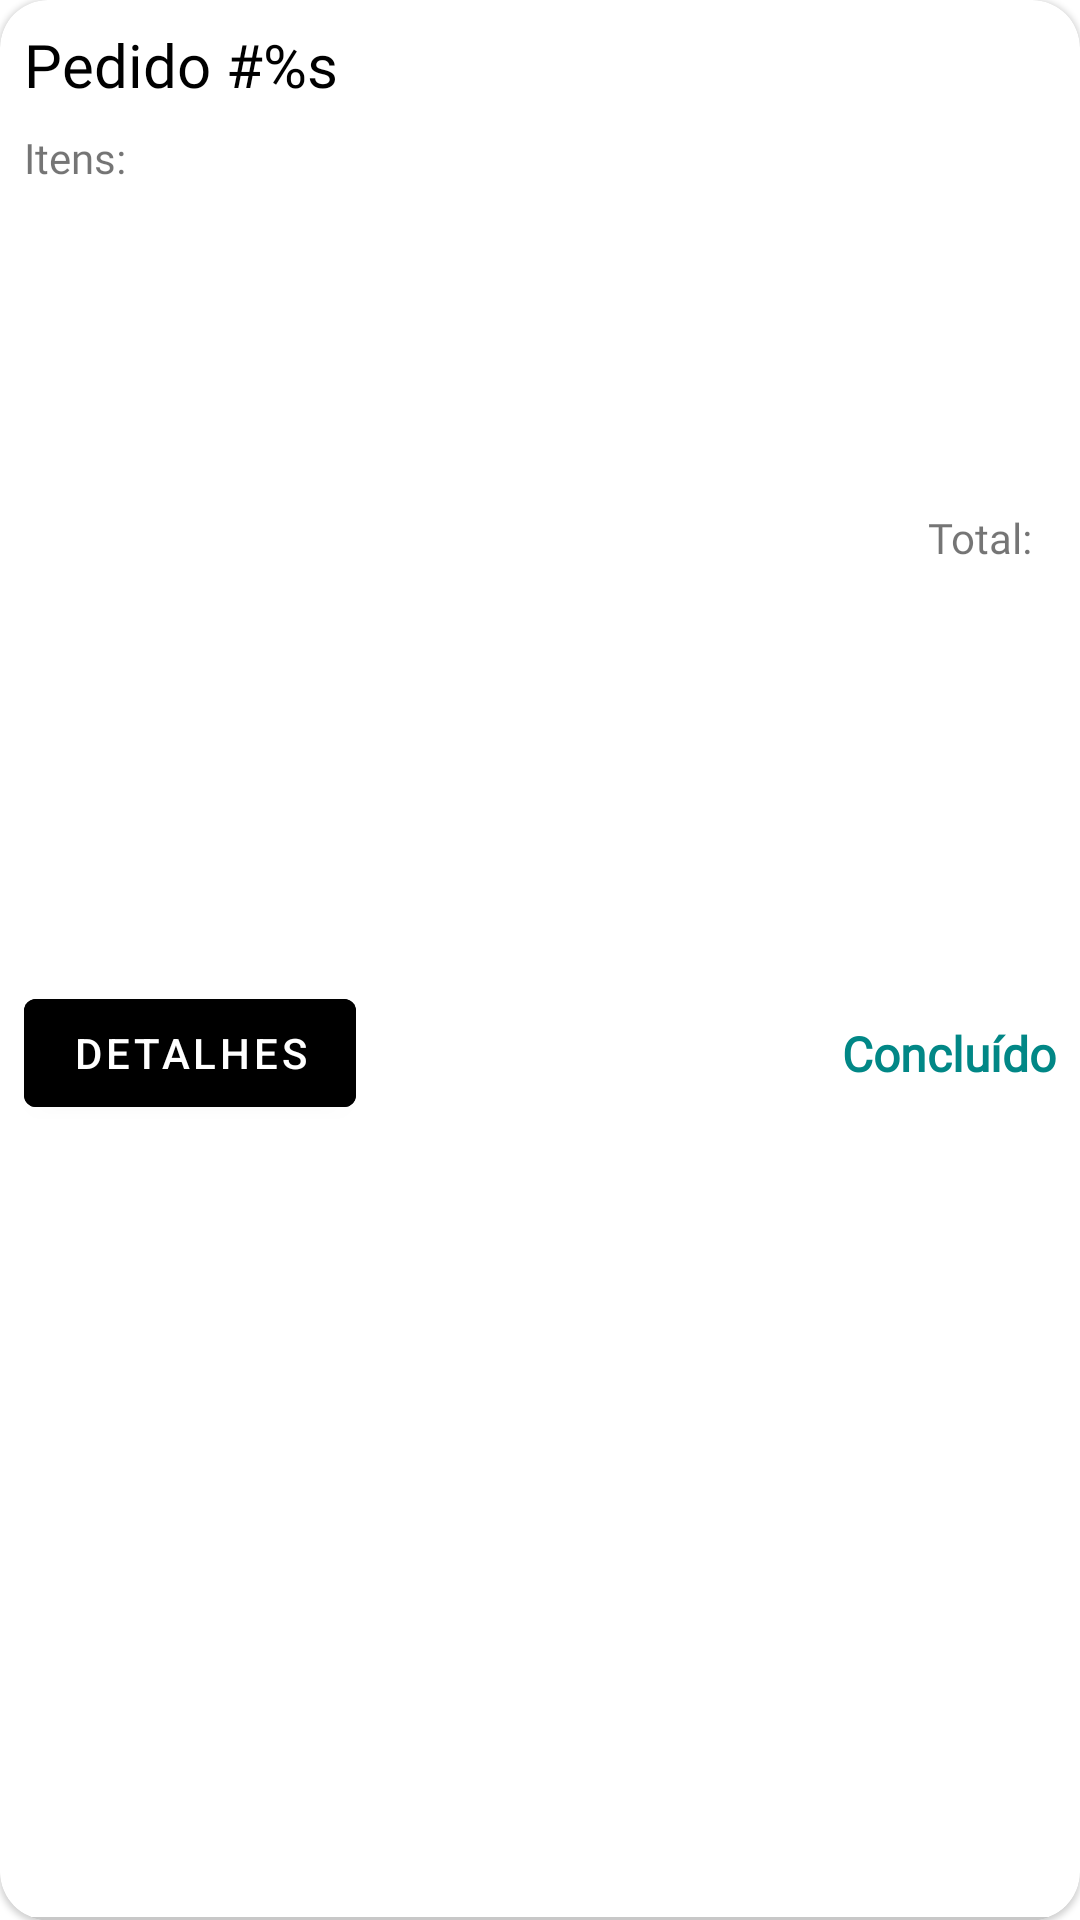

Write the Android layout XML for this screen, with the resource values it uses.
<!-- AndroidManifest.xml: application theme Theme.Millelds -->
<!-- res/layout/order_item.xml -->
<?xml version="1.0" encoding="utf-8"?>
<com.google.android.material.card.MaterialCardView xmlns:android="http://schemas.android.com/apk/res/android"
    xmlns:app="http://schemas.android.com/apk/res-auto"
    xmlns:tools="http://schemas.android.com/tools"
    android:layout_width="match_parent"
    android:layout_height="wrap_content"
    android:layout_margin="8dp"
    android:elevation="12dp"
    app:cardCornerRadius="16dp">

    <androidx.constraintlayout.widget.ConstraintLayout
        android:layout_width="match_parent"
        android:layout_height="match_parent">

        <TextView
            android:id="@+id/orderNumberTextView"
            android:layout_width="wrap_content"
            android:layout_height="wrap_content"
            android:layout_margin="8dp"
            android:ellipsize="end"
            android:fontFamily="@font/montserrat"
            android:maxLines="1"
            android:textColor="@color/black"
            android:textSize="20sp"
            app:layout_constraintStart_toStartOf="parent"
            app:layout_constraintTop_toTopOf="parent"
            android:text="@string/order_number_title" />

        <TextView
            android:id="@+id/dateTextView"
            android:layout_width="wrap_content"
            android:layout_height="wrap_content"
            android:layout_margin="8dp"
            android:fontFamily="@font/montserrat"
            tools:text="03/05/2021"
            android:textSize="14sp"
            app:layout_constraintBottom_toBottomOf="@+id/orderNumberTextView"
            app:layout_constraintEnd_toEndOf="parent"
            app:layout_constraintTop_toTopOf="@+id/orderNumberTextView" />

        <TextView
            android:id="@+id/quantityLabelTextView"
            android:layout_width="wrap_content"
            android:layout_height="wrap_content"
            android:layout_margin="8dp"
            android:fontFamily="@font/montserrat"
            android:text="@string/quantity"
            android:textSize="14sp"
            app:layout_constraintStart_toStartOf="parent"
            app:layout_constraintTop_toBottomOf="@id/orderNumberTextView" />

        <TextView
            android:id="@+id/quantityTextView"
            android:layout_width="wrap_content"
            android:layout_height="wrap_content"
            android:layout_margin="8dp"
            android:fontFamily="@font/montserrat"
            android:textColor="@color/black"
            android:textSize="14sp"
            android:textStyle="bold"
            app:layout_constraintBottom_toBottomOf="@+id/quantityLabelTextView"
            app:layout_constraintStart_toEndOf="@id/quantityLabelTextView"
            app:layout_constraintTop_toTopOf="@+id/quantityLabelTextView"
            tools:text="2" />

        <TextView
            android:id="@+id/totalTextView"
            android:layout_width="0dp"
            android:layout_height="wrap_content"
            android:layout_margin="8dp"
            android:fontFamily="@font/montserrat"
            android:textSize="14sp"
            app:layout_constraintBottom_toBottomOf="@+id/totalPriceTextView"
            app:layout_constraintEnd_toStartOf="@id/totalPriceTextView"
            app:layout_constraintTop_toTopOf="@+id/totalPriceTextView"
            android:text="@string/total" />

        <TextView
            android:id="@+id/totalPriceTextView"
            android:layout_width="0dp"
            android:layout_height="wrap_content"
            android:layout_margin="8dp"
            android:layout_marginTop="16dp"
            android:fontFamily="@font/montserrat"
            android:textColor="@color/black"
            android:textSize="14sp"
            android:textStyle="bold"
            app:layout_constraintBottom_toTopOf="@+id/detailsButton"
            app:layout_constraintEnd_toEndOf="parent"
            app:layout_constraintTop_toBottomOf="@id/dateTextView"
            tools:text="R$ 19,90" />

        <Button
            android:id="@+id/detailsButton"
            android:layout_width="wrap_content"
            android:layout_height="wrap_content"
            android:layout_margin="8dp"
            android:paddingVertical="8dp"
            android:paddingHorizontal="16dp"
            android:elevation="8dp"
            android:text="@string/details"
            android:backgroundTint="@color/black"
            app:layout_constraintBottom_toBottomOf="parent"
            app:layout_constraintStart_toStartOf="parent"
            app:layout_constraintTop_toBottomOf="@id/quantityLabelTextView" />

        <TextView
            android:id="@+id/orderStatusTextView"
            android:layout_width="wrap_content"
            android:layout_height="wrap_content"
            android:layout_margin="8dp"
            android:fontFamily="@font/montserrat"
            android:textColor="@color/teal_700"
            android:textSize="16sp"
            android:textStyle="bold"
            android:text="@string/concluded"
            app:layout_constraintBottom_toBottomOf="@+id/detailsButton"
            app:layout_constraintEnd_toEndOf="parent"
            app:layout_constraintTop_toTopOf="@+id/detailsButton" />

        <View
            android:id="@+id/view"
            android:layout_width="0dp"
            android:layout_height="1dp"
            android:background="@color/cardview_shadow_start_color"
            app:layout_constraintBottom_toBottomOf="parent"
            app:layout_constraintEnd_toEndOf="parent"
            app:layout_constraintStart_toStartOf="parent" />
    </androidx.constraintlayout.widget.ConstraintLayout>

</com.google.android.material.card.MaterialCardView>
<!-- resources referenced by this layout -->
<resources>
  <color name="black">#FF000000</color>
  <color name="teal_700">#FF018786</color>
  <string name="concluded">Concluído</string>
  <string name="details">Detalhes</string>
  <string name="order_number_title">Pedido #%s</string>
  <string name="quantity">Itens:</string>
  <string name="total">Total:</string>
  <style name="Theme.Millelds" parent="Theme.MaterialComponents.DayNight.DarkActionBar">
          
          <item name="colorPrimary">@color/teal_700</item>
          <item name="colorPrimaryVariant">@color/teal_900</item>
          <item name="colorOnPrimary">@color/white</item>
          
          <item name="colorSecondary">@color/teal_200</item>
          <item name="colorSecondaryVariant">@color/teal_700</item>
          <item name="colorOnSecondary">@color/black</item>
          
          <item name="android:statusBarColor" tools:targetApi="l">?attr/colorPrimaryVariant</item>
          
      </style>
  <color name="teal_900">#FF095858</color>
  <color name="white">#FFFFFFFF</color>
  <color name="teal_200">#FF03DAC5</color>
</resources>
